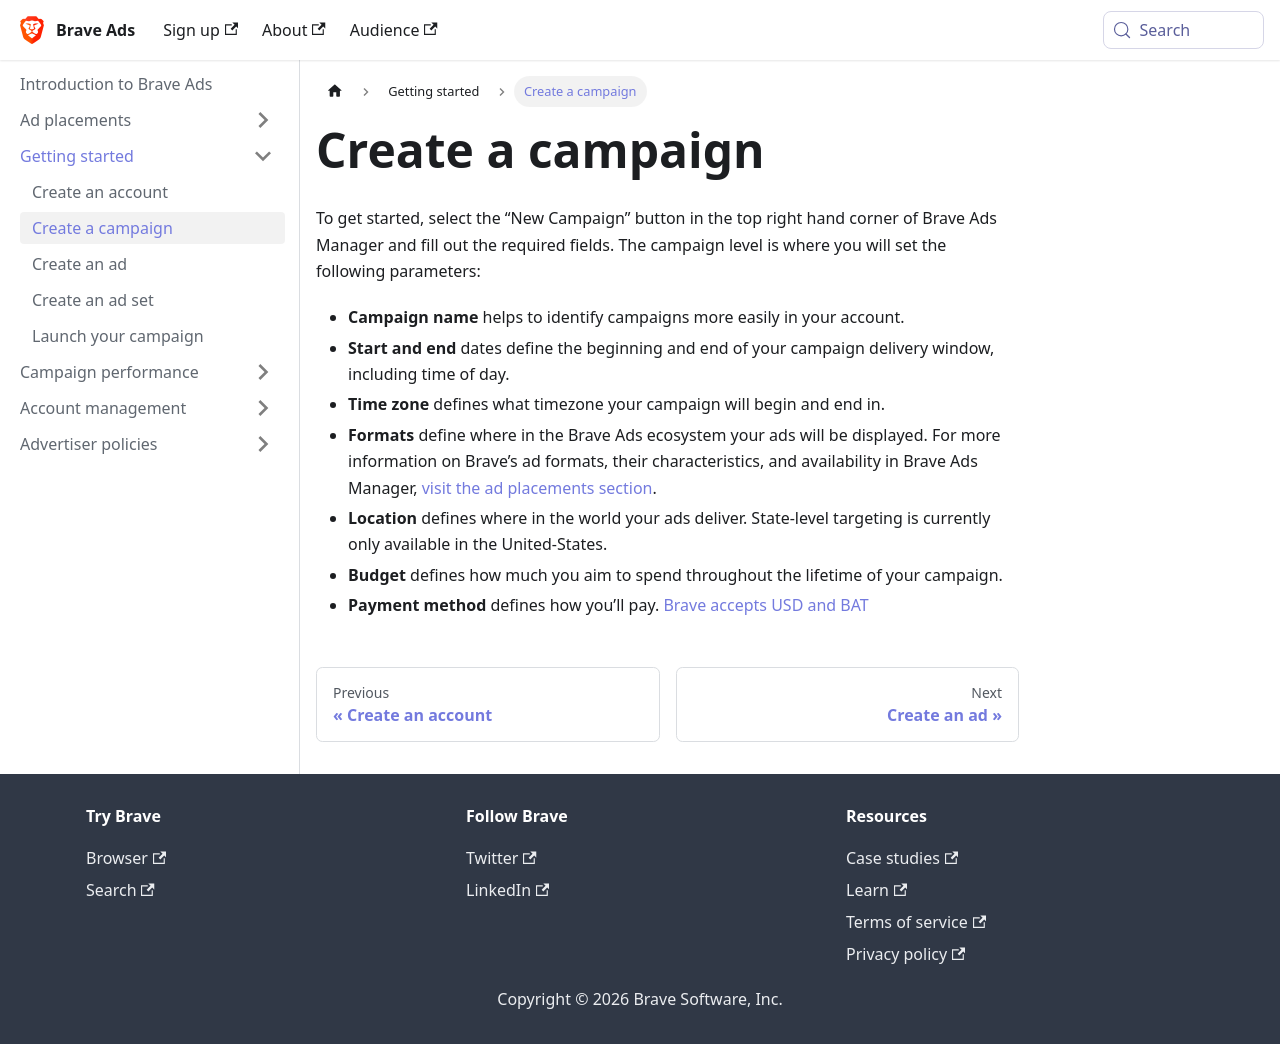

repository: brave/brave-ads-docs · page: getting-started/create-a-campaign/index.html · generator: docusaurus

---
sidebar_position: 2
---

# Create a campaign
To get started, select the “New Campaign” button in the top right hand corner of Brave Ads Manager and fill out the required fields. The campaign level is where you will set the following parameters:

- **Campaign name** helps to identify campaigns more easily in your account.
- **Start and end** dates define the beginning and end of your campaign delivery window, including time of day.
- **Time zone** defines what timezone your campaign will begin and end in.
- **Formats** define where in the Brave Ads ecosystem your ads will be displayed. For more information on Brave’s ad formats, their characteristics, and availability in Brave Ads Manager, [visit the ad placements section](/ad-placements/brave-browser/ntt).
- **Location** defines where in the world your ads deliver. State-level targeting is currently only available in the United-States.
- **Budget** defines how much you aim to spend throughout the lifetime of your campaign.
- **Payment method** defines how you’ll pay. [Brave accepts USD and BAT](/account-management/billing)
